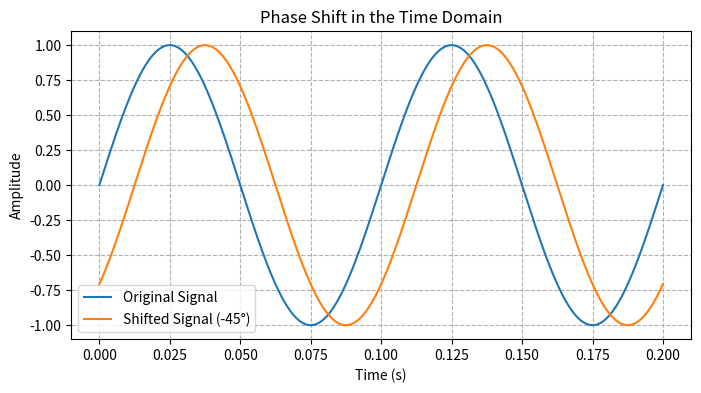

Python code for this plot:
import numpy as np
import matplotlib.pyplot as plt

# Parameters
f = 10                  # Frequency in Hz
phi_deg = -45           # Phase shift in degrees
phi_rad = np.radians(phi_deg)  # Convert phase shift to radians
T = 1 / f               # Period of the signal

# Calculate time delay corresponding to the phase shift:
# Δt = φ_rad / (2πf)
time_delay = phi_rad / (2 * np.pi * f)

# Generate time vector covering two periods
t = np.linspace(0, 2 * T, 1000)

# Generate sine wave without phase shift
y1 = np.sin(2 * np.pi * f * t)

# Generate sine wave with phase shift
y2 = np.sin(2 * np.pi * f * t + phi_rad)

# Plot both signals
plt.figure(figsize=(8, 4))
plt.plot(t, y1, label='Original Signal')
plt.plot(t, y2, label=f'Shifted Signal ({phi_deg}°)')
plt.xlabel("Time (s)")
plt.ylabel("Amplitude")
plt.title("Phase Shift in the Time Domain")
plt.legend()
plt.grid(True, linestyle="--")
plt.show()

# Print the time delay corresponding to the phase shift
print(f"A phase shift of {phi_deg}° corresponds to a time delay of {abs(time_delay):.4f} seconds.")
